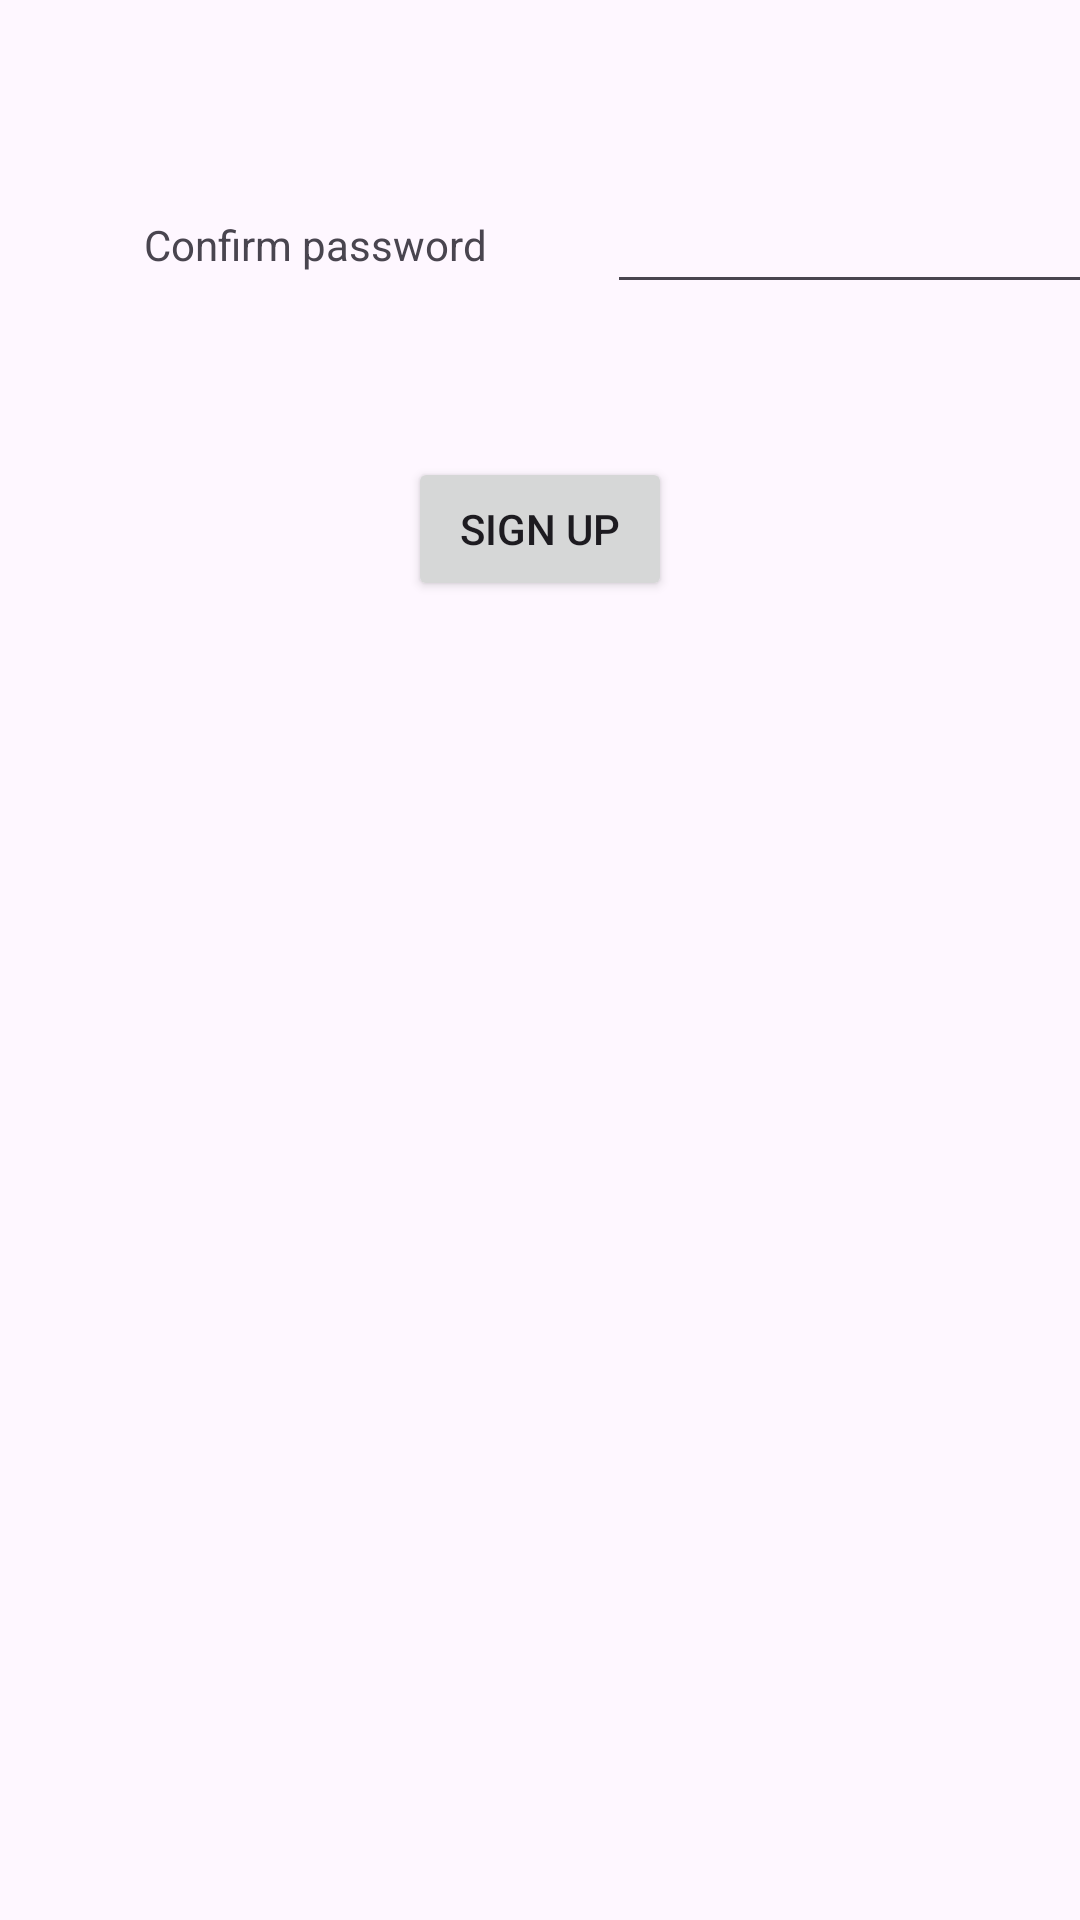

Android layout source for this screen:
<!-- AndroidManifest.xml: application theme Theme.ACP -->
<!-- res/layout/fragment_second.xml -->
<?xml version="1.0" encoding="utf-8"?>
<androidx.constraintlayout.widget.ConstraintLayout xmlns:android="http://schemas.android.com/apk/res/android"
    xmlns:app="http://schemas.android.com/apk/res-auto"
    xmlns:tools="http://schemas.android.com/tools"
    android:layout_width="match_parent"
    android:layout_height="wrap_content">

    <EditText
        android:id="@+id/editTextTextPersonName2"
        android:layout_width="wrap_content"
        android:layout_height="wrap_content"
        android:layout_marginStart="40dp"
        android:layout_marginTop="60dp"
        android:ems="10"
        android:inputType="textPersonName"
        android:text=""
        app:layout_constraintEnd_toEndOf="parent"
        app:layout_constraintHorizontal_bias="0.0"
        app:layout_constraintStart_toEndOf="@+id/textView"
        app:layout_constraintTop_toTopOf="parent" />

    <TextView
        android:id="@+id/textView"
        android:layout_width="wrap_content"
        android:layout_height="wrap_content"
        android:layout_marginStart="48dp"
        android:layout_marginTop="72dp"
        android:text="Confirm password"
        app:layout_constraintStart_toStartOf="parent"
        app:layout_constraintTop_toTopOf="parent" />

    <Button
        android:id="@+id/button"
        android:layout_width="wrap_content"
        android:layout_height="wrap_content"
        android:layout_marginTop="51dp"
        android:text="Sign up"
        app:layout_constraintEnd_toEndOf="parent"
        app:layout_constraintStart_toStartOf="parent"
        app:layout_constraintTop_toBottomOf="@+id/editTextTextPersonName2" />
</androidx.constraintlayout.widget.ConstraintLayout>
<!-- resources referenced by this layout -->
<resources>
  <style name="Theme.ACP" parent="Base.Theme.ACP" />
  <style name="Base.Theme.ACP" parent="Theme.Material3.DayNight.NoActionBar">
          
          
      </style>
</resources>
